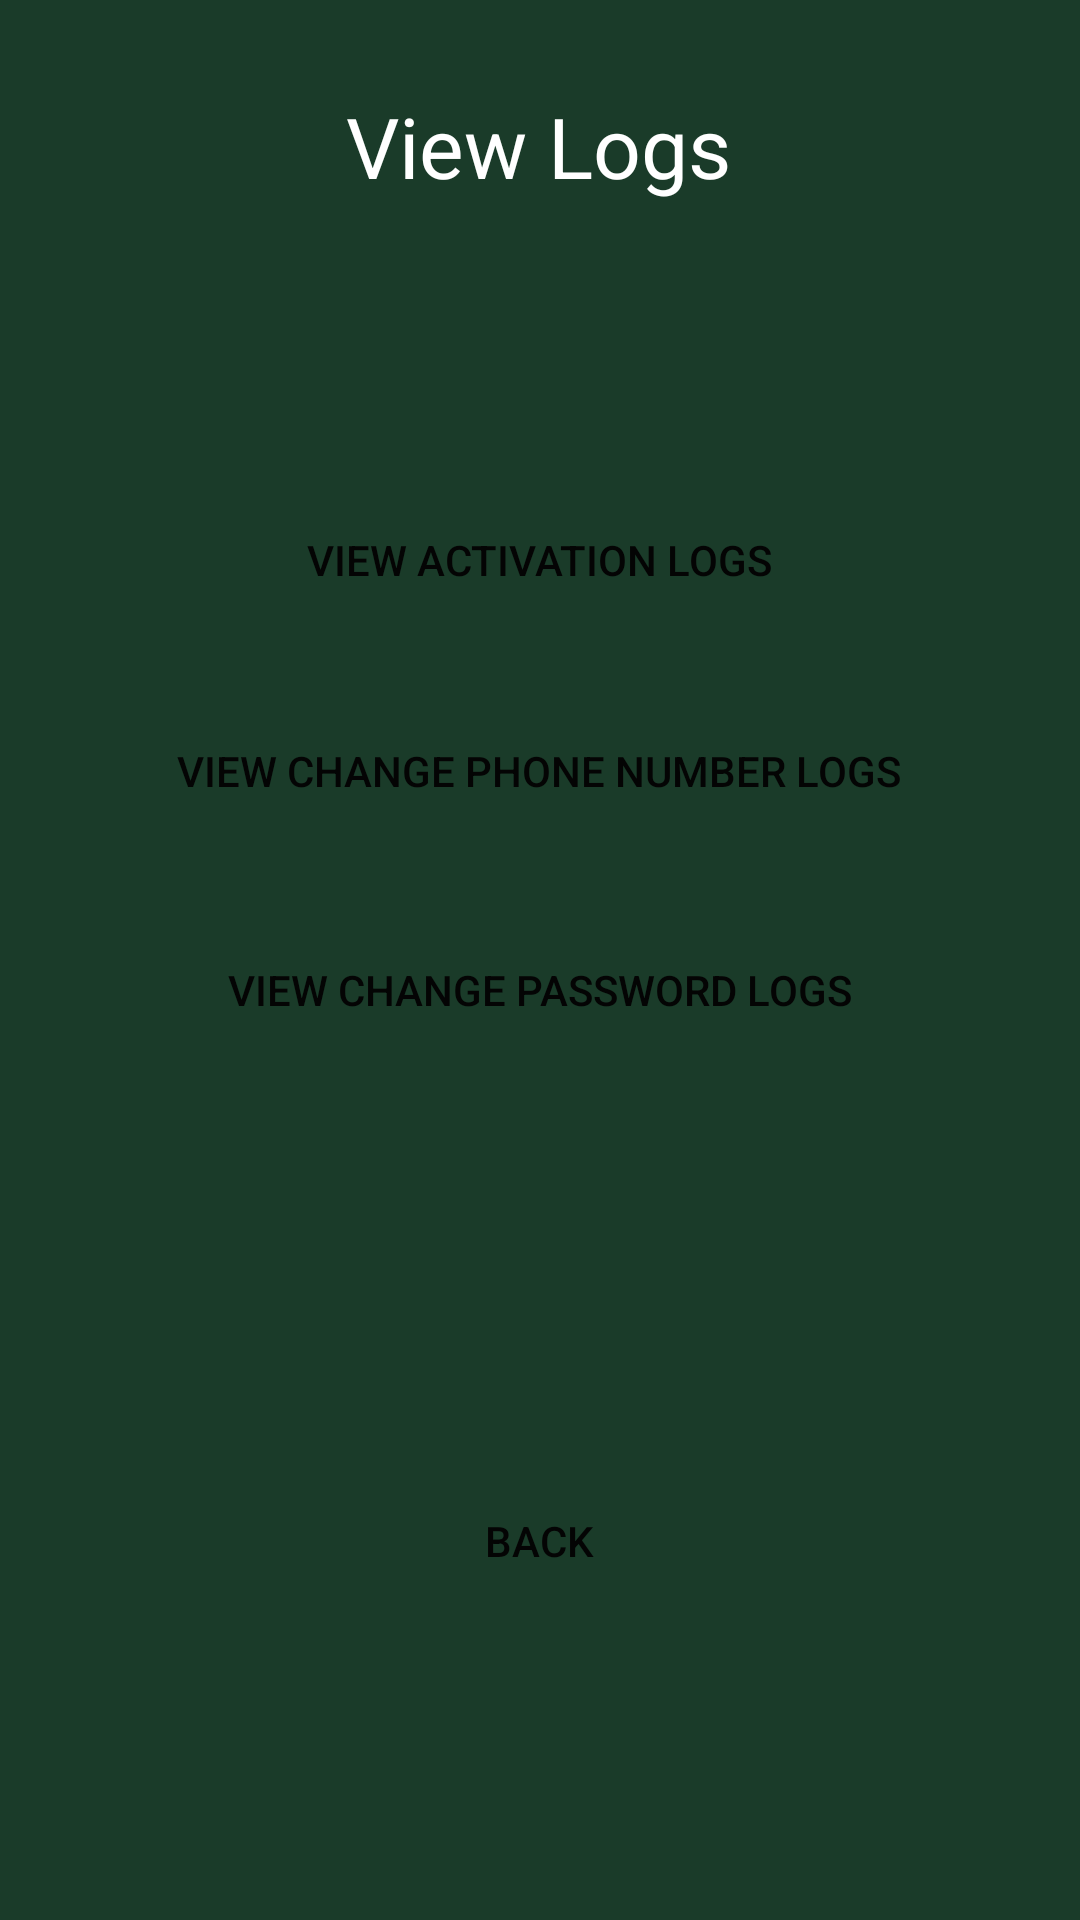

Android layout source for this screen:
<!-- AndroidManifest.xml: application theme Theme.FDMA -->
<!-- res/layout/activity_view_logs.xml -->
<?xml version="1.0" encoding="utf-8"?>
<androidx.constraintlayout.widget.ConstraintLayout xmlns:android="http://schemas.android.com/apk/res/android"
    android:layout_width="match_parent"
    android:layout_height="match_parent"
    xmlns:tools="http://schemas.android.com/tools"
    xmlns:app="http://schemas.android.com/apk/res-auto"
    android:background="#1A3B29"
    tools:context=".app.viewlogs.ViewLogs">

    <TextView
        android:id="@+id/txt_userGuide"
        android:layout_width="wrap_content"
        android:layout_height="wrap_content"
        android:text="View Logs"
        android:textColor="#FFFFFF"
        android:textSize="28sp"
        app:layout_constraintBottom_toBottomOf="parent"
        app:layout_constraintEnd_toEndOf="parent"
        app:layout_constraintHorizontal_bias="0.498"
        app:layout_constraintStart_toStartOf="parent"
        app:layout_constraintTop_toTopOf="parent"
        app:layout_constraintVertical_bias="0.05" />

    <Button
        android:id="@+id/btn_view_activation_logs"
        android:layout_width="250dp"
        android:layout_height="55dp"
        android:background="@drawable/round"
        android:checkable="false"
        android:clickable="true"
        android:text="View Activation Logs"
        android:textColor="#040404"
        app:backgroundTint="#FFFFFF"
        app:layout_constraintBottom_toBottomOf="parent"
        app:layout_constraintEnd_toEndOf="parent"
        app:layout_constraintHorizontal_bias="0.496"
        app:layout_constraintStart_toStartOf="parent"
        app:layout_constraintTop_toTopOf="parent"
        app:layout_constraintVertical_bias="0.272" />

    <Button
        android:id="@+id/btn_view_change_phone_num_logs"
        android:layout_width="250dp"
        android:layout_height="55dp"
        android:background="@drawable/round"
        android:checkable="false"
        android:clickable="true"
        android:text="View Change Phone Number Logs"
        android:textColor="#040404"
        app:backgroundTint="#FFFFFF"
        app:layout_constraintBottom_toBottomOf="parent"
        app:layout_constraintEnd_toEndOf="parent"
        app:layout_constraintHorizontal_bias="0.496"
        app:layout_constraintStart_toStartOf="parent"
        app:layout_constraintTop_toTopOf="parent"
        app:layout_constraintVertical_bias="0.392" />

    <Button
        android:id="@+id/btn_view_change_password_logs"
        android:layout_width="250dp"
        android:layout_height="55dp"
        android:background="@drawable/round"
        android:checkable="false"
        android:clickable="true"
        android:text="View Change Password Logs"
        android:textColor="#040404"
        app:backgroundTint="#FFFFFF"
        app:layout_constraintBottom_toBottomOf="parent"
        app:layout_constraintEnd_toEndOf="parent"
        app:layout_constraintHorizontal_bias="0.496"
        app:layout_constraintStart_toStartOf="parent"
        app:layout_constraintTop_toTopOf="parent"
        app:layout_constraintVertical_bias="0.517" />

    <Button
        android:id="@+id/btn_view_logs_back"
        android:layout_width="250dp"
        android:layout_height="55dp"
        android:background="@drawable/round"
        android:checkable="false"
        android:clickable="true"
        android:text="@string/back"
        android:textColor="#040404"
        app:backgroundTint="#FFFFFF"
        app:layout_constraintBottom_toBottomOf="parent"
        app:layout_constraintEnd_toEndOf="parent"
        app:layout_constraintHorizontal_bias="0.498"
        app:layout_constraintStart_toStartOf="parent"
        app:layout_constraintTop_toTopOf="parent"
        app:layout_constraintVertical_bias="0.831" />

</androidx.constraintlayout.widget.ConstraintLayout>
<!-- resources referenced by this layout -->
<resources>
  <string name="back">Back</string>
  <style name="Theme.FDMA" parent="Theme.MaterialComponents.DayNight.DarkActionBar">
          
          <item name="colorPrimary">@color/purple_500</item>
          <item name="colorPrimaryVariant">@color/purple_700</item>
          <item name="colorOnPrimary">@color/white</item>
          
          <item name="colorSecondary">@color/teal_200</item>
          <item name="colorSecondaryVariant">@color/teal_700</item>
          <item name="colorOnSecondary">@color/black</item>
          
          <item name="android:statusBarColor" tools:targetApi="l">?attr/colorPrimaryVariant</item>
          
      </style>
  <!-- not gathered from this repository: default colours our renderer supplied (Android Studio template values) -->
  <color name="purple_500">#FF6200EE</color>
  <color name="purple_700">#FF3700B3</color>
  <color name="teal_200">#FF03DAC5</color>
  <color name="teal_700">#FF018786</color>
  <color name="black">#FF000000</color>
  <color name="white">#FFFFFFFF</color>
</resources>
